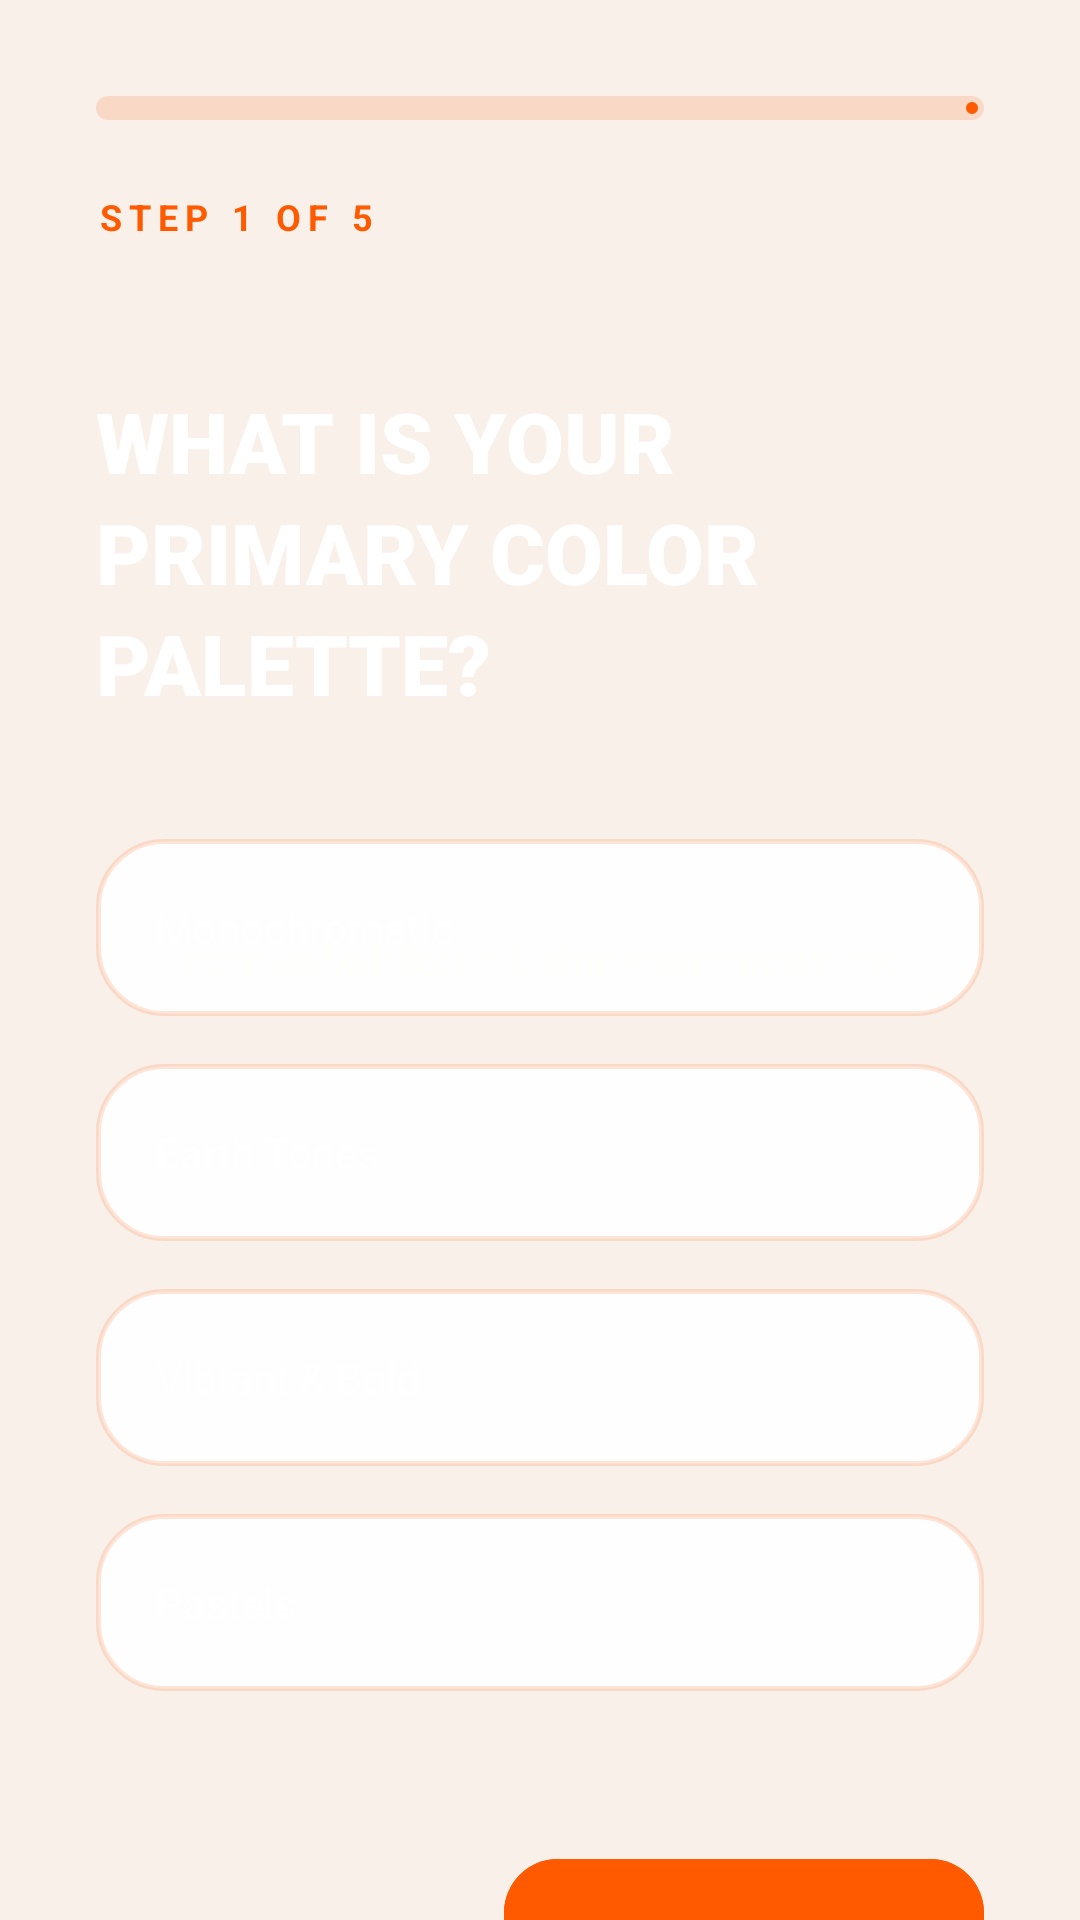

This screen was rendered from an Android layout file. Write that file and the resources it references.
<!-- AndroidManifest.xml: application theme Theme.Fashnix -->
<!-- res/layout/fragment_style_quiz.xml -->
<?xml version="1.0" encoding="utf-8"?>
<androidx.coordinatorlayout.widget.CoordinatorLayout xmlns:android="http://schemas.android.com/apk/res/android"
    xmlns:app="http://schemas.android.com/apk/res-auto"
    xmlns:tools="http://schemas.android.com/tools"
    android:layout_width="match_parent"
    android:layout_height="match_parent"
    android:background="@color/background">

    <com.airbnb.lottie.LottieAnimationView
        android:layout_width="match_parent"
        android:layout_height="match_parent"
        app:lottie_rawRes="@raw/fashion_loading"
        app:lottie_autoPlay="true"
        app:lottie_loop="true"
        android:alpha="0.05"
        android:scaleType="centerCrop" />

    <androidx.core.widget.NestedScrollView
        android:layout_width="match_parent"
        android:layout_height="match_parent"
        android:fillViewport="true">

        <LinearLayout
            android:layout_width="match_parent"
            android:layout_height="wrap_content"
            android:orientation="vertical"
            android:padding="32dp">

            <com.google.android.material.progressindicator.LinearProgressIndicator
                android:id="@+id/quizProgress"
                android:layout_width="match_parent"
                android:layout_height="wrap_content"
                app:indicatorColor="@color/primary"
                app:trackColor="@color/border_glass"
                app:trackThickness="8dp"
                app:trackCornerRadius="4dp"
                android:progress="20" />

            <TextView
                android:id="@+id/stepIndicator"
                android:layout_width="wrap_content"
                android:layout_height="wrap_content"
                android:layout_marginTop="24dp"
                android:text="STEP 1 OF 5"
                android:textColor="@color/primary"
                android:textSize="12sp"
                android:textStyle="bold"
                android:letterSpacing="0.2" />

            <FrameLayout
                android:layout_width="match_parent"
                android:layout_height="wrap_content"
                android:layout_marginTop="48dp">

                <LinearLayout
                    android:id="@+id/quizContent"
                    android:layout_width="match_parent"
                    android:layout_height="wrap_content"
                    android:orientation="vertical">

                    <TextView
                        android:id="@+id/questionTitle"
                        android:layout_width="match_parent"
                        android:layout_height="wrap_content"
                        android:text="WHAT IS YOUR PRIMARY COLOR PALETTE?"
                        android:textColor="@color/white"
                        android:textSize="28sp"
                        android:fontFamily="sans-serif-black"
                        android:lineSpacingExtra="4dp" />

                    <RadioGroup
                        android:id="@+id/optionsGroup"
                        android:layout_width="match_parent"
                        android:layout_height="wrap_content"
                        android:layout_marginTop="40dp">

                        <com.google.android.material.radiobutton.MaterialRadioButton
                            android:id="@+id/option1"
                            style="@style/LuxuryCardStyle"
                            android:layout_width="match_parent"
                            android:layout_height="wrap_content"
                            android:layout_marginBottom="16dp"
                            android:padding="20dp"
                            android:text="Monochromatic"
                            android:textColor="@color/white"
                            android:button="@null"
                            android:background="@drawable/bg_selector_glass_card" />

                        <com.google.android.material.radiobutton.MaterialRadioButton
                            android:id="@+id/option2"
                            style="@style/LuxuryCardStyle"
                            android:layout_width="match_parent"
                            android:layout_height="wrap_content"
                            android:layout_marginBottom="16dp"
                            android:padding="20dp"
                            android:text="Earth Tones"
                            android:textColor="@color/white"
                            android:button="@null"
                            android:background="@drawable/bg_selector_glass_card" />

                        <com.google.android.material.radiobutton.MaterialRadioButton
                            android:id="@+id/option3"
                            style="@style/LuxuryCardStyle"
                            android:layout_width="match_parent"
                            android:layout_height="wrap_content"
                            android:layout_marginBottom="16dp"
                            android:padding="20dp"
                            android:text="Vibrant &amp; Bold"
                            android:textColor="@color/white"
                            android:button="@null"
                            android:background="@drawable/bg_selector_glass_card" />

                        <com.google.android.material.radiobutton.MaterialRadioButton
                            android:id="@+id/option4"
                            style="@style/LuxuryCardStyle"
                            android:layout_width="match_parent"
                            android:layout_height="wrap_content"
                            android:layout_marginBottom="16dp"
                            android:padding="20dp"
                            android:text="Pastels"
                            android:textColor="@color/white"
                            android:button="@null"
                            android:background="@drawable/bg_selector_glass_card" />
                    </RadioGroup>
                </LinearLayout>

                <LinearLayout
                    android:id="@+id/resultLoadingLayout"
                    android:layout_width="match_parent"
                    android:layout_height="wrap_content"
                    android:gravity="center"
                    android:orientation="vertical"
                    android:visibility="gone"
                    android:paddingTop="60dp">

                    <com.airbnb.lottie.LottieAnimationView
                        android:layout_width="200dp"
                        android:layout_height="200dp"
                        app:lottie_rawRes="@raw/fashion_loading"
                        app:lottie_autoPlay="true"
                        app:lottie_loop="true" />

                    <TextView
                        android:layout_width="wrap_content"
                        android:layout_height="wrap_content"
                        android:layout_marginTop="32dp"
                        android:text="MAPPING YOUR NEURAL DNA..."
                        android:textColor="@color/primary"
                        android:textSize="14sp"
                        android:fontFamily="sans-serif-black"
                        android:letterSpacing="0.2" />
                </LinearLayout>
            </FrameLayout>

            <View
                android:layout_width="match_parent"
                android:layout_height="0dp"
                android:layout_weight="1" />

            <LinearLayout
                android:layout_width="match_parent"
                android:layout_height="wrap_content"
                android:orientation="horizontal"
                android:layout_marginTop="40dp">

                <com.google.android.material.button.MaterialButton
                    android:id="@+id/backButton"
                    style="@style/Widget.Material3.Button.TextButton"
                    android:layout_width="wrap_content"
                    android:layout_height="64dp"
                    android:text="BACK"
                    android:textColor="@color/text_secondary" />

                <View
                    android:layout_width="0dp"
                    android:layout_height="wrap_content"
                    android:layout_weight="1" />

                <com.google.android.material.button.MaterialButton
                    android:id="@+id/nextButton"
                    style="@style/LuxuryButtonStyle"
                    android:layout_width="160dp"
                    android:layout_height="64dp"
                    android:text="NEXT"
                    android:backgroundTint="@color/primary"
                    android:textColor="@color/black" />
            </LinearLayout>
        </LinearLayout>
    </androidx.core.widget.NestedScrollView>
</androidx.coordinatorlayout.widget.CoordinatorLayout>
<!-- resources referenced by this layout -->
<resources>
  <color name="background">#FFF7EF</color>
  <color name="black">#000000</color>
  <color name="border_glass">#26FF5A00</color>
  <color name="primary">#FF5A00</color>
  <color name="text_secondary">#725E50</color>
  <color name="white">#FFFFFF</color>
  <style name="LuxuryButtonStyle" parent="Widget.Material3.Button">
          <item name="cornerRadius">18dp</item>
          <item name="android:fontFamily">sans-serif-medium</item>
          <item name="backgroundTint">@color/primary</item>
          <item name="android:textColor">@color/black</item>
          <item name="android:textSize">15sp</item>
          <item name="android:insetTop">0dp</item>
          <item name="android:insetBottom">0dp</item>
          <item name="rippleColor">@color/primary_light</item>
      </style>
  <style name="LuxuryCardStyle" parent="Widget.Material3.CardView.Elevated">
          <item name="cardBackgroundColor">@color/surface_glassmorphism</item>
          <item name="cardCornerRadius">16dp</item>
          <item name="cardElevation">3dp</item>
          <item name="strokeColor">@color/border_glassmorphism</item>
          <item name="strokeWidth">1dp</item>
          <item name="android:clickable">true</item>
          <item name="android:focusable">true</item>
          <item name="android:foreground">?attr/selectableItemBackground</item>
      </style>
  <color name="surface_glass">#EFFFFFFF</color>
  <color name="primary_light">#FFB36B</color>
  <color name="surface_glassmorphism">#F7FFFFFF</color>
  <color name="border_glassmorphism">#33FF5A00</color>
  <color name="brand_ink">#17110D</color>
  <color name="secondary">#E84A00</color>
  <color name="surface">#FFFFFFFF</color>
  <color name="surface_variant">#FFFFEFE1</color>
  <color name="text_primary">#17110D</color>
  <!-- drawable bg_couture_canvas (drawable) -->
  <?xml version="1.0" encoding="utf-8"?>
  <shape xmlns:android="http://schemas.android.com/apk/res/android">
      <gradient
          android:angle="135"
          android:startColor="#FFF1E7"
          android:centerColor="#FFF8F2"
          android:endColor="#FFE2CC"
          android:type="linear" />
  </shape>
  <style name="Theme_Fashnix_Dialog" parent="Theme.Material3.Light.Dialog.Alert">
          <item name="android:windowBackground">@android:color/transparent</item>
          <item name="android:background">@color/surface_elevated</item>
          <item name="colorPrimary">@color/primary</item>
          <item name="colorSurface">@color/surface_elevated</item>
          <item name="colorOnSurface">@color/text_primary</item>
          <item name="android:textColorPrimary">@color/text_primary</item>
          <item name="android:textColorSecondary">@color/text_secondary</item>
          <item name="android:fontFamily">sans-serif-medium</item>
      </style>
  <style name="ShapeAppearance.Fashnix.Medium" parent="ShapeAppearance.Material3.MediumComponent">
          <item name="cornerFamily">rounded</item>
          <item name="cornerSize">20dp</item>
      </style>
  <style name="ShapeAppearance.Fashnix.Large" parent="ShapeAppearance.Material3.LargeComponent">
          <item name="cornerFamily">rounded</item>
          <item name="cornerSize">24dp</item>
      </style>
  <style name="TextAppearance.Fashnix.TitleLarge" parent="TextAppearance.Material3.TitleLarge">
          <item name="android:fontFamily">sans-serif-black</item>
          <item name="android:letterSpacing">0</item>
          <item name="android:textColor">@color/text_primary</item>
      </style>
  <style name="TextAppearance.Fashnix.BodyMedium" parent="TextAppearance.Material3.BodyMedium">
          <item name="android:fontFamily">sans-serif-medium</item>
          <item name="android:textColor">@color/text_secondary</item>
      </style>
  <color name="surface_elevated">#FFFFFFFF</color>
</resources>
